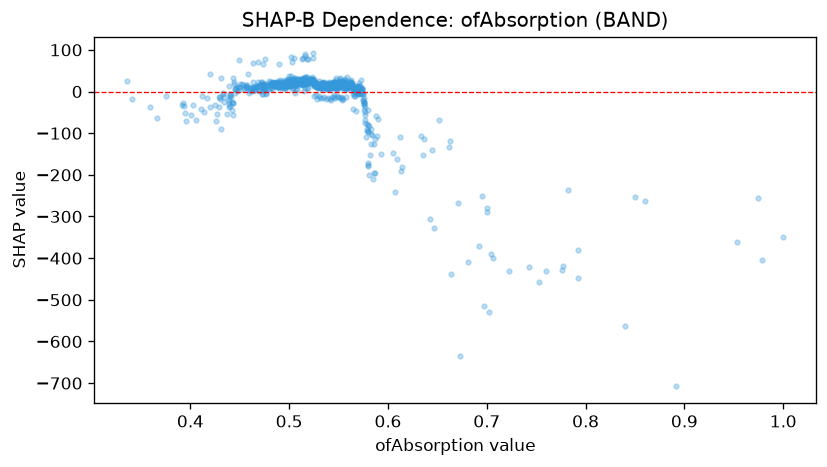

Data behind this chart, as committed beside it:
feature_value, shap_value
0.564, 14.12
0.536, 20.16
0.483, 5.368
0.645, -141.4
0.529, 14.49
0.579, -95.52
0.525, 17.02
0.394, -34.56
0.554, 9.274
0.663, -119.8
0.536, 11.41
0.546, 7.436
0.512, 23.44
0.571, 13.69
0.555, 12.78
0.516, 7.842
0.576, -33.43
0.434, -14.13
0.499, 19.83
0.559, 12.68
0.562, 9.619
0.508, 17.43
0.44, -10.01
0.532, 12.84
0.56, 11.7
0.575, -4.953
0.568, 5.972
0.553, 11.88
0.449, 3.636
0.511, 23.36
0.475, 12.72
0.497, 11.59
0.489, 21.37
0.47, 12.12
0.499, 19.89
0.484, 19.42
0.505, 10.41
0.46, 2.074
0.518, 8.181
0.574, 6.523
0.458, 42.57
0.527, 14.14
0.548, 13.92
0.566, 4.234
0.554, 14.7
0.555, 12.78
0.497, 18.38
0.506, 20.66
0.496, 9.601
0.552, 19.05
0.491, 19.07
0.501, 30.11
0.551, 15.19
0.513, 17.06
0.544, 13.63
0.411, -42.1
0.664, -436.9
0.521, 20.43
0.547, 15.35
0.576, -44.79
... 856 more rows
